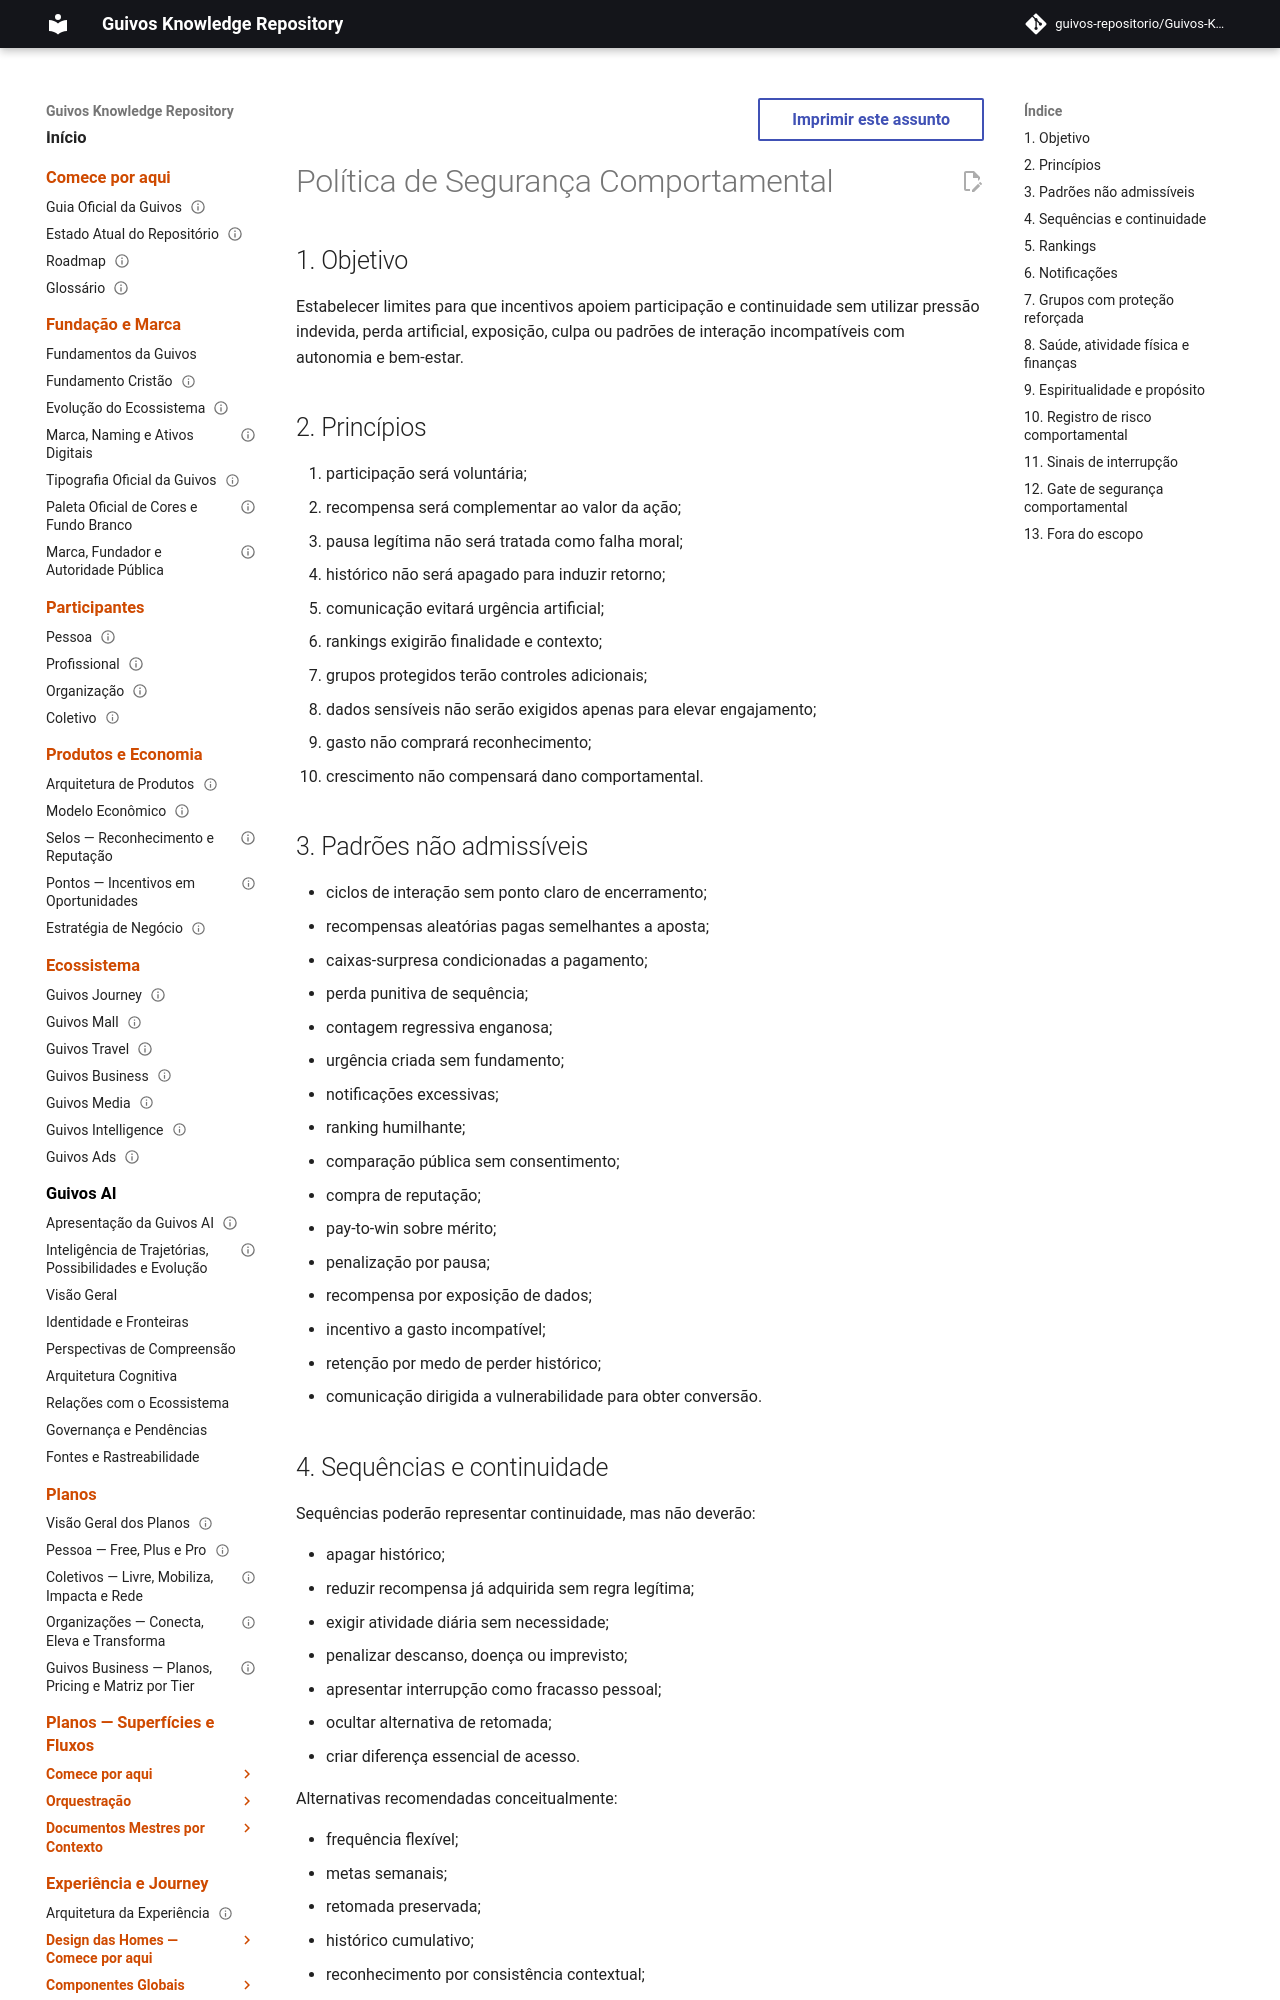

repository: guivos-repositorio/Guivos-Knowledge-Repository · page: economic-model/gem-005-behavioral-safety-policy/index.html · generator: mkdocs

---
id: GEM-005-BEHAVIORAL-SAFETY-POLICY-001
title: Política de Segurança Comportamental
status: draft
version: 0.1.0
owner: Guivos Economic Model
last_updated: 2026-07-21
parent: GEM-005
---

# Política de Segurança Comportamental

## 1. Objetivo

Estabelecer limites para que incentivos apoiem participação e continuidade sem utilizar pressão indevida, perda artificial, exposição, culpa ou padrões de interação incompatíveis com autonomia e bem-estar.

## 2. Princípios

1. participação será voluntária;
2. recompensa será complementar ao valor da ação;
3. pausa legítima não será tratada como falha moral;
4. histórico não será apagado para induzir retorno;
5. comunicação evitará urgência artificial;
6. rankings exigirão finalidade e contexto;
7. grupos protegidos terão controles adicionais;
8. dados sensíveis não serão exigidos apenas para elevar engajamento;
9. gasto não comprará reconhecimento;
10. crescimento não compensará dano comportamental.

## 3. Padrões não admissíveis

- ciclos de interação sem ponto claro de encerramento;
- recompensas aleatórias pagas semelhantes a aposta;
- caixas-surpresa condicionadas a pagamento;
- perda punitiva de sequência;
- contagem regressiva enganosa;
- urgência criada sem fundamento;
- notificações excessivas;
- ranking humilhante;
- comparação pública sem consentimento;
- compra de reputação;
- pay-to-win sobre mérito;
- penalização por pausa;
- recompensa por exposição de dados;
- incentivo a gasto incompatível;
- retenção por medo de perder histórico;
- comunicação dirigida a vulnerabilidade para obter conversão.
